The GitHub repository Kuroi042/Leaffliction contains a labelled image folder "AppleBalanced" with 3 categories: apple black rot, apple rust, apple scab. Examples follow, each with its label.

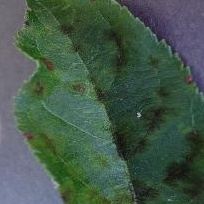
Label: apple scab

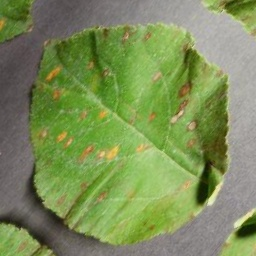
Label: apple rust

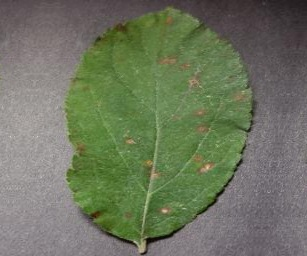
Label: apple rust

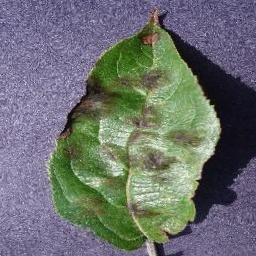
Label: apple scab

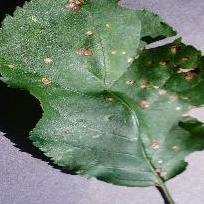
Label: apple black rot

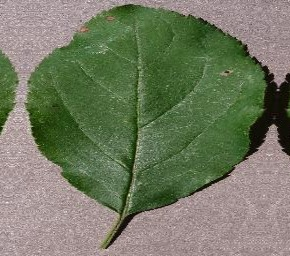
Label: apple black rot
